Dataset: Data (GitHub, ahmadSoliman94/Artificial-Intelligence). Classes: bottle, iPad, wallet.

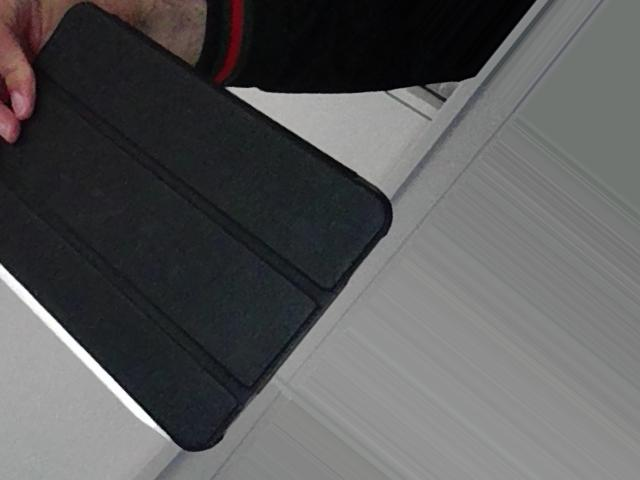
Label: iPad

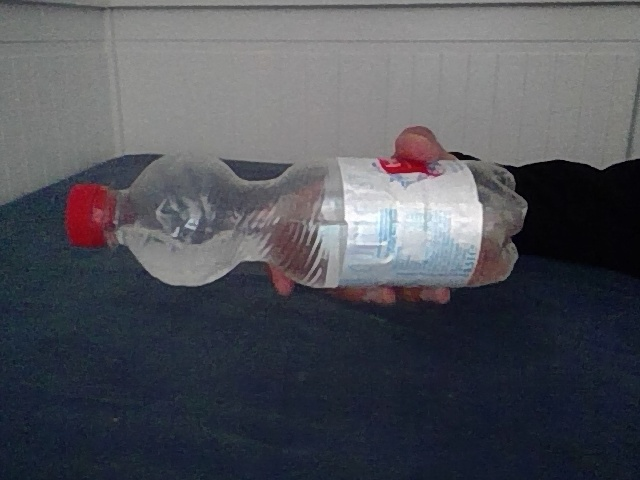
Label: bottle

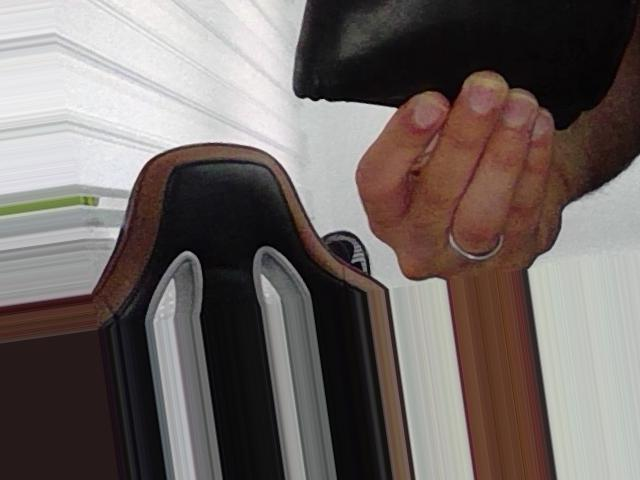
Label: wallet

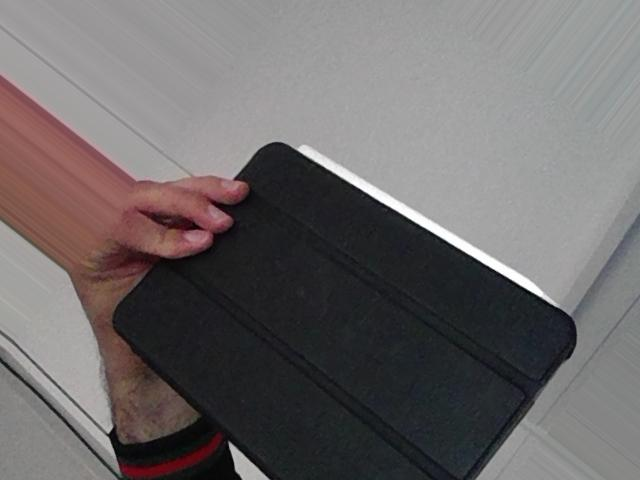
Label: iPad

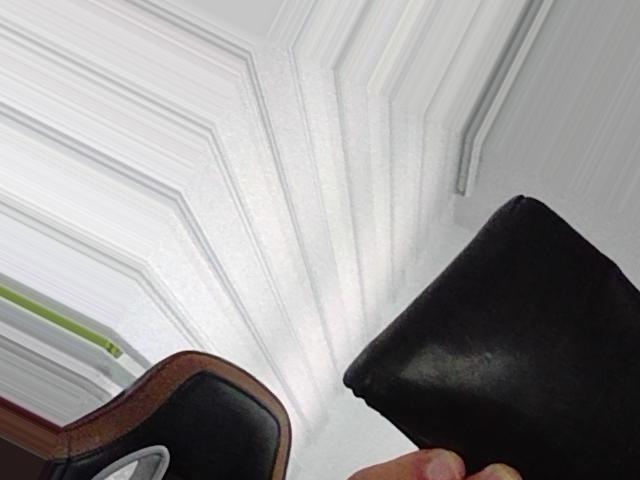
Label: wallet

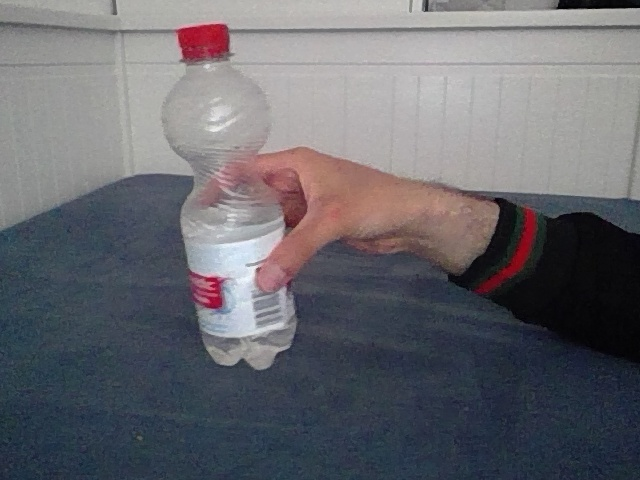
Label: bottle
